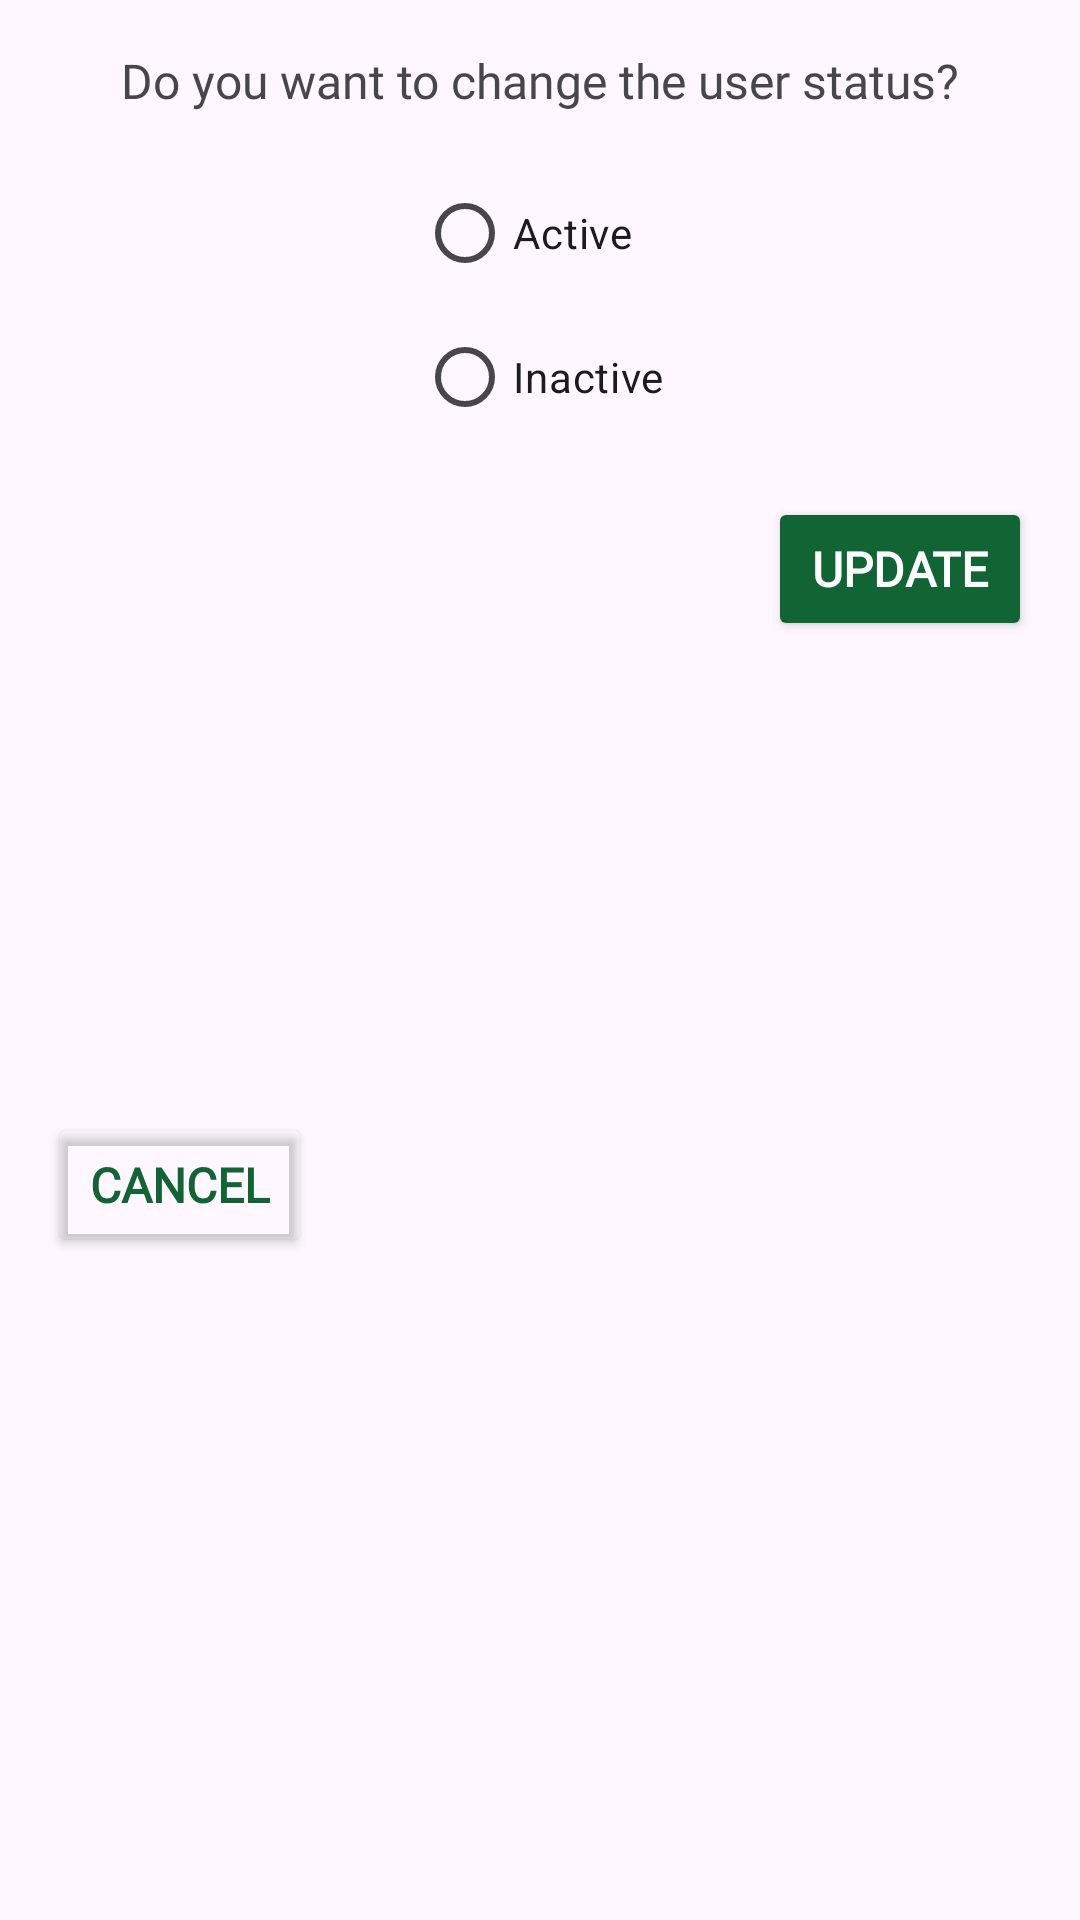

Produce the Android XML layout that renders to this screen, including the resource entries it uses.
<!-- AndroidManifest.xml: application theme Theme.EcoSprout -->
<!-- res/layout/user_status.xml -->
<?xml version="1.0" encoding="utf-8"?>
<androidx.constraintlayout.widget.ConstraintLayout xmlns:android="http://schemas.android.com/apk/res/android"
    xmlns:app="http://schemas.android.com/apk/res-auto"
    xmlns:tools="http://schemas.android.com/tools"
    android:layout_width="match_parent"
    android:layout_height="wrap_content">

    <TextView
        android:id="@+id/textView66"
        android:layout_width="0dp"
        android:layout_height="wrap_content"
        android:layout_marginStart="16dp"
        android:layout_marginTop="16dp"
        android:layout_marginEnd="16dp"
        android:fontFamily="@font/itimregular"
        android:text="Do you want to change the user status?"
        android:textAlignment="center"
        android:textSize="16sp"
        app:layout_constraintEnd_toEndOf="parent"
        app:layout_constraintStart_toStartOf="parent"
        app:layout_constraintTop_toTopOf="parent" />

    <Button
        android:id="@+id/button22"
        android:layout_width="wrap_content"
        android:layout_height="wrap_content"
        android:layout_marginTop="16dp"
        android:layout_marginBottom="16dp"
        android:backgroundTint="@android:color/transparent"
        android:fontFamily="@font/itimregular"
        android:text="Cancel"
        android:textColor="@color/dgreen"
        android:textSize="16sp"
        android:textStyle="bold"
        app:layout_constraintBottom_toBottomOf="parent"
        app:layout_constraintStart_toStartOf="@+id/textView66"
        app:layout_constraintTop_toBottomOf="@+id/radioGroup2" />

    <RadioGroup
        android:id="@+id/radioGroup2"
        android:layout_width="wrap_content"
        android:layout_height="wrap_content"
        android:layout_marginTop="16dp"
        app:layout_constraintEnd_toEndOf="parent"
        app:layout_constraintStart_toStartOf="parent"
        app:layout_constraintTop_toBottomOf="@+id/textView66">

        <RadioButton
            android:id="@+id/radioButton3"
            android:layout_width="match_parent"
            android:layout_height="wrap_content"
            android:text="Active" />

        <RadioButton
            android:id="@+id/radioButton4"
            android:layout_width="match_parent"
            android:layout_height="wrap_content"
            android:text="Inactive" />
    </RadioGroup>

    <Button
        android:id="@+id/button23"
        android:layout_width="wrap_content"
        android:layout_height="wrap_content"
        android:layout_marginTop="16dp"
        android:backgroundTint="@color/dgreen"
        android:fontFamily="@font/itimregular"
        android:text="Update"
        android:textColor="@color/white"
        android:textSize="16sp"
        android:textStyle="bold"
        app:layout_constraintEnd_toEndOf="@+id/textView66"
        app:layout_constraintTop_toBottomOf="@+id/radioGroup2" />
</androidx.constraintlayout.widget.ConstraintLayout>
<!-- resources referenced by this layout -->
<resources>
  <color name="dgreen">#116433</color>
  <color name="white">#FFFFFFFF</color>
  <style name="Theme.EcoSprout" parent="Base.Theme.EcoSprout" />
  <style name="Base.Theme.EcoSprout" parent="Theme.Material3.DayNight.NoActionBar">
          
          
          <item name="android:statusBarColor">@android:color/transparent</item>
          <item name="android:windowLightStatusBar">true</item>
      </style>
</resources>
